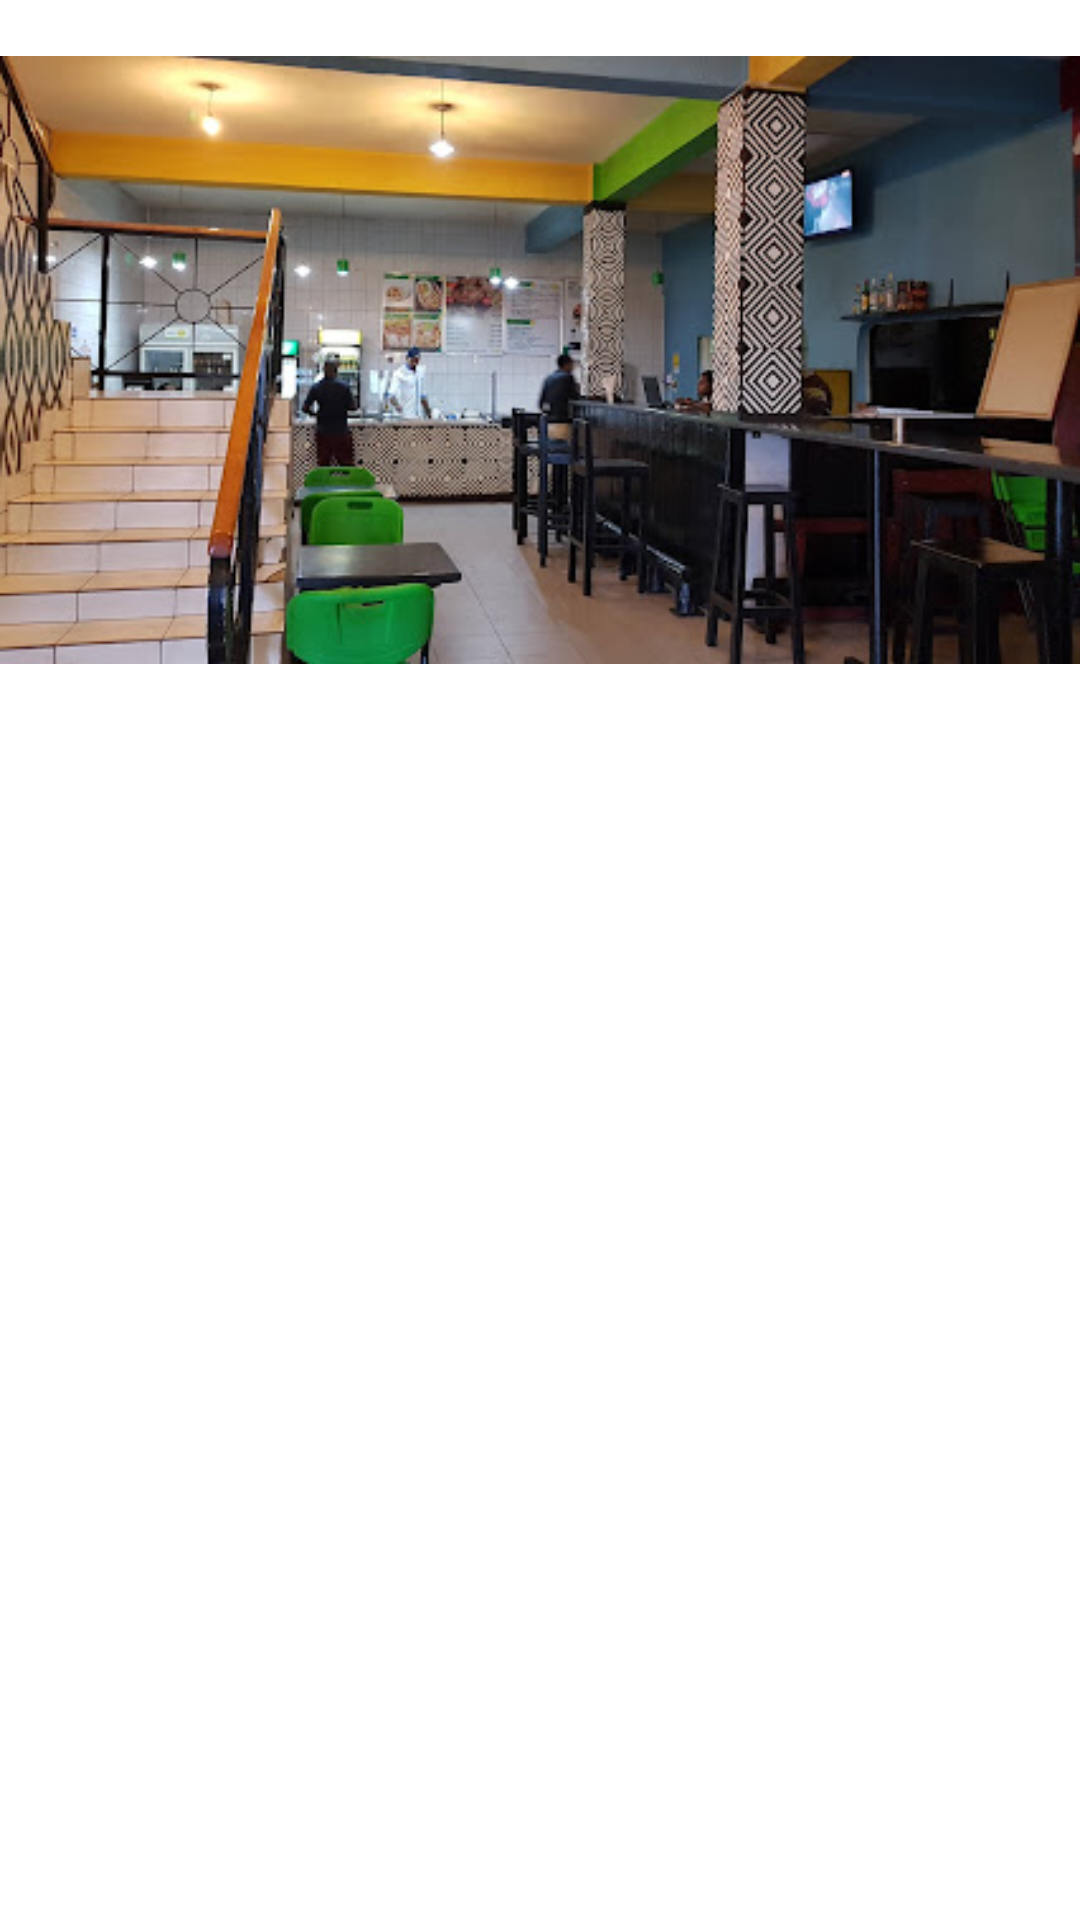

Reconstruct the res/layout file that produces this screen, plus the resources it refers to.
<!-- AndroidManifest.xml: application theme Theme.Yami -->
<!-- res/layout/image_zoom_in.xml -->
<?xml version="1.0" encoding="utf-8"?>
<LinearLayout xmlns:android="http://schemas.android.com/apk/res/android"
    android:layout_width="match_parent"
    android:layout_height="wrap_content">
    <ImageView
        android:id="@+id/imageToZoom"
        android:layout_width="match_parent"
        android:layout_height="wrap_content"
        android:src="@drawable/mezefreshimage"/>
</LinearLayout>
<!-- resources referenced by this layout -->
<resources>
  <!-- drawable mezefreshimage: png bitmap (drawable, 237626 bytes) -->
  <style name="Theme.Yami" parent="Theme.MaterialComponents.DayNight.DarkActionBar">
          
          <item name="colorPrimary">@color/colorPrimary</item>
          <item name="colorPrimaryVariant">@color/orange</item>
          <item name="colorOnPrimary">@color/white</item>
          
          <item name="colorSecondary">@color/yellow_original</item>
          <item name="colorSecondaryVariant">@color/darker_yellow</item>
          <item name="colorOnSecondary">@color/dark_grey</item>
          
          <item name="android:statusBarColor" tools:targetApi="l">?attr/colorPrimary</item>
          
      </style>
  <color name="colorPrimary">#BD6245</color>
  <color name="orange">#ff8c00</color>
  <color name="white">#FFFFFFFF</color>
  <color name="yellow_original">#f5bd1f</color>
  <color name="darker_yellow">#d39f09</color>
  <color name="dark_grey">#3C3F41</color>
</resources>
